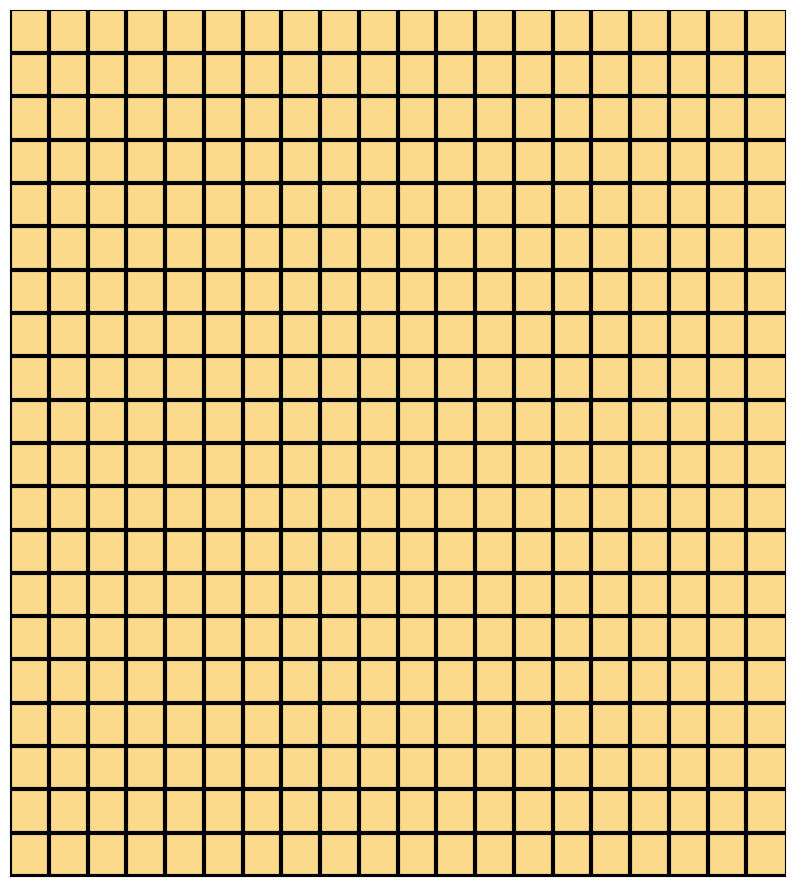

Here is the Python script that generated this plot:
import numpy as np
import matplotlib.pyplot as plt

def colors():
    blue_group = [
        (0/255, 132/255, 160/255) # Lagoon Blue
    ]
    return blue_group[0]

width, height = 900, 900
fig = plt.figure(figsize=(width/90, height/80), dpi=90)
ax = plt.axes(xlim=(0, width), ylim=(0, height))

# Create the pixelated background
pixel_size = width // 20 # Amount of pixel squares
for i in range(0, width, pixel_size):
    for j in range(0, height, pixel_size):
        rect = plt.Rectangle((i, j), pixel_size, pixel_size, linewidth=0, color=(252/255,218/255,139/255 ))
        ax.add_patch(rect)

# Draw grid lines
for i in range(0, width, pixel_size):
    ax.vlines(i, 0, height, colors='black', linewidth=3.0)
for j in range(0, height, pixel_size):
    ax.hlines(j, 0, width, colors='black', linewidth=3.0)

ax.set_xticks([])
ax.set_yticks([])

plt.show()
